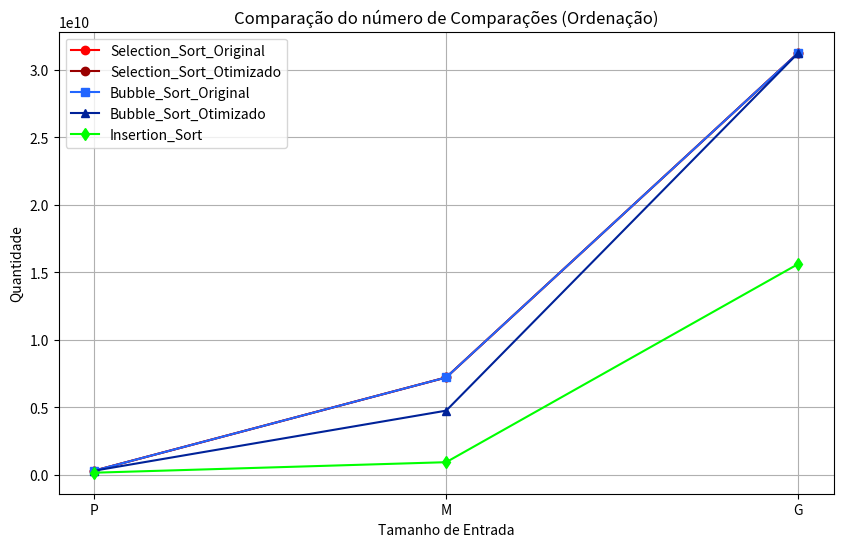

Here is the Python script that generated this plot:
import matplotlib.pyplot as plt

tamanho = ["P", "M", "G"]

# Comparações exatas extraídas da descrição
SelectionSortPadrao = [287988000, 7199940000, 31249875000]
SelectionSortOtimizado = [287895716, 7199561655, 31248628016]
BubbleSortPadrao = [287988000, 7199940000, 31249875000]
BubbleSortOtimizado = [287978130, 4739884704, 31249026747]
InsertionSort = [142977333, 922717910, 15611824069]

plt.figure(figsize=(10, 6))

plt.plot(tamanho, SelectionSortPadrao, color='#ff0000', marker='o', label='Selection_Sort_Original')
plt.plot(tamanho, SelectionSortOtimizado, color='#990000', marker='o', label='Selection_Sort_Otimizado')
plt.plot(tamanho, BubbleSortPadrao, color='#2266ff', marker='s', label='Bubble_Sort_Original')
plt.plot(tamanho, BubbleSortOtimizado, color='#002299', marker='^', label='Bubble_Sort_Otimizado')
plt.plot(tamanho, InsertionSort, color='#00ff00', marker='d', label='Insertion_Sort')

plt.title("Comparação do número de Comparações (Ordenação)")
plt.xlabel("Tamanho de Entrada")
plt.ylabel("Quantidade")
plt.legend()
plt.grid(True)
plt.show()
